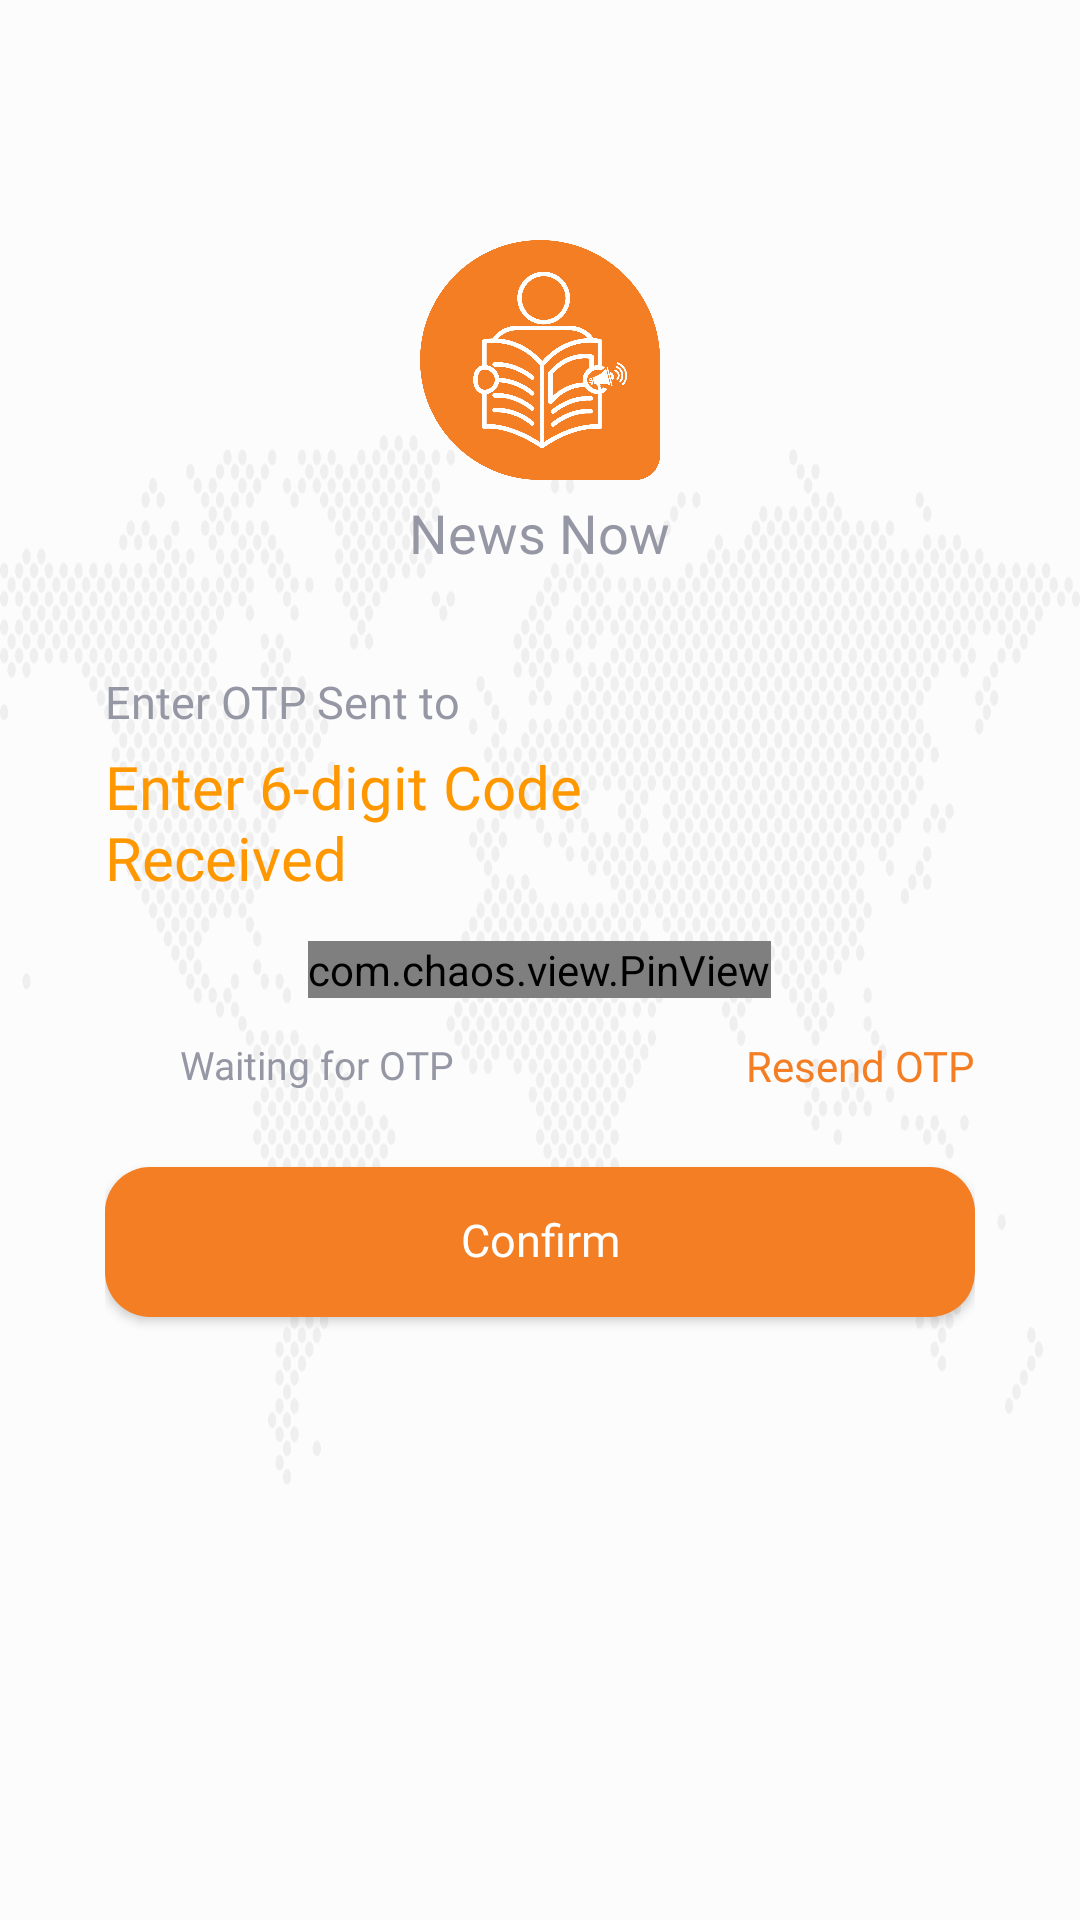

Write the Android layout XML for this screen, with the resource values it uses.
<!-- AndroidManifest.xml: activity theme Theme.AppCompat.NoActionBar -->
<!-- res/layout/activity_otpverification.xml -->
<?xml version="1.0" encoding="utf-8"?>
<LinearLayout xmlns:android="http://schemas.android.com/apk/res/android"
    xmlns:app="http://schemas.android.com/apk/res-auto"
    xmlns:tools="http://schemas.android.com/tools"
    android:layout_width="match_parent"
    android:layout_height="match_parent"
    android:orientation="vertical"
    android:background="@color/light_bg">
    <RelativeLayout
        android:layout_width="match_parent"
        android:layout_height="match_parent"
        tools:ignore="UselessParent">

        <ImageView
            android:layout_width="match_parent"
            android:layout_height="350dp"
            android:src="@drawable/map_icon"
            android:layout_centerVertical="true"
            android:scaleType="fitXY"/>

        <LinearLayout
            android:layout_width="match_parent"
            android:layout_height="wrap_content"
            android:layout_marginTop="80dp"
            android:layout_gravity="center_horizontal"
            android:orientation="vertical"
            tools:ignore="UseCompoundDrawables">
            <ImageView
                android:layout_width="80dp"
                android:layout_height="80dp"
                android:layout_gravity="center_horizontal"
                android:src="@drawable/app_icon"
                app:layout_constraintEnd_toEndOf="parent"
                app:layout_constraintStart_toStartOf="parent"
                app:layout_constraintTop_toTopOf="parent"
                tools:ignore="ContentDescription" />

            <TextView
                android:layout_width="wrap_content"
                android:layout_height="wrap_content"
                android:layout_gravity="center_horizontal"
                android:layout_marginTop="8dp"
                android:text="@string/news_now"
                android:textColor="@color/text_header"
                android:includeFontPadding="false"
                android:textSize="18sp"/>
        </LinearLayout>

        <ScrollView
            android:layout_width="match_parent"
            android:layout_height="match_parent">
            <LinearLayout
                android:layout_width="match_parent"
                android:layout_height="wrap_content"
                android:layout_gravity="center_vertical"
                android:gravity="center_vertical"
                android:padding="35dp"
                android:orientation="vertical">


                <LinearLayout
                    android:layout_width="match_parent"
                    android:layout_height="wrap_content"
                    android:layout_marginTop="50dp">
                    <TextView
                        android:layout_width="wrap_content"
                        android:layout_height="wrap_content"
                        android:text="@string/enter_otp_sent_to"
                        android:textColor="@color/text_header"
                        android:fontFamily="@font/poppins_medium"
                        android:textSize="15sp"
                        android:includeFontPadding="false"/>
                    <TextView
                        android:id="@+id/tvMobile"
                        android:layout_width="wrap_content"
                        android:layout_height="wrap_content"
                        android:layout_marginStart="5dp"
                        android:textColor="@color/app_main_color"
                        android:fontFamily="@font/poppins_medium"
                        android:textSize="15sp"
                        android:includeFontPadding="false"/>
                </LinearLayout>

                <TextView
                    android:id="@+id/tv_get_started"
                    android:layout_width="180dp"
                    android:layout_height="wrap_content"
                    android:layout_marginTop="8dp"
                    android:text="@string/enter_6_digit_code_received"
                    android:textColor="#FF9800"
                    android:textSize="20dp"
                    android:fontFamily="@font/poppins_semi_bold"
                    android:includeFontPadding="false" />

                <com.chaos.view.PinView
                    android:id="@+id/pinview"
                    android:layout_width="wrap_content"
                    android:layout_height="wrap_content"
                    android:layout_gravity="center_horizontal"
                    android:layout_marginTop="15dp"
                    android:focusable="true"
                    android:focusableInTouchMode="true"
                    android:inputType="number"
                    android:itemBackground="@color/white"
                    android:textColor="@color/app_black_color"
                    app:itemCount="6"
                    app:itemHeight="40dp"
                    app:itemRadius="8dp"
                    app:itemWidth="40dp"
                    app:itemSpacing="10dp"
                    app:lineWidth="2dp"
                    app:lineColor="@color/light_gray_bg"
                    />

                <LinearLayout
                    android:layout_width="match_parent"
                    android:layout_height="wrap_content"
                    android:layout_marginTop="15dp"
                    android:orientation="horizontal"
                    android:weightSum="2">
                    <LinearLayout
                        android:layout_width="match_parent"
                        android:layout_height="wrap_content"
                        android:layout_gravity="center_vertical"
                        android:gravity="center_vertical"
                        android:layout_weight="1">
                        <ImageView
                            android:layout_width="15dp"
                            android:layout_height="15dp"
                            android:src="@drawable/wating"
                            android:tint="@color/text_header"/>
                        <TextView
                            android:id="@+id/tv_verification_message"
                            android:layout_width="wrap_content"
                            android:layout_height="wrap_content"
                            android:layout_marginStart="10dp"
                            android:fontFamily="@font/poppins_regular"
                            android:text="@string/waiting_for_otp"
                            android:textSize="13dp"
                            android:textColor="@color/text_header"
                            android:layout_gravity="start"
                            android:includeFontPadding="false"/>
                    </LinearLayout>


                    <TextView
                        android:id="@+id/tv_resend"
                        android:layout_width="match_parent"
                        android:layout_height="wrap_content"
                        android:fontFamily="@font/poppins_regular"
                        android:text="@string/resend_otp"
                        android:textSize="14sp"
                        android:gravity="end"
                        android:layout_weight="1"
                        android:textColor="@color/app_main_color"
                        android:includeFontPadding="false"/>
                </LinearLayout>

                <Button
                    android:id="@+id/btn_confirm"
                    android:layout_width="match_parent"
                    android:layout_height="50dp"
                    android:layout_marginTop="25dp"
                    android:layout_marginBottom="25dp"
                    android:background="@drawable/overlay_button"
                    android:text="@string/confirm"
                    android:textColor="@color/white"
                    android:fontFamily="@font/poppins_medium"
                    android:textSize="15sp"
                    android:textAllCaps="false"
                    android:includeFontPadding="false"/>

            </LinearLayout>
        </ScrollView>


    </RelativeLayout>
</LinearLayout>
<!-- resources referenced by this layout -->
<resources>
  <color name="app_black_color">#1e1f20</color>
  <color name="app_main_color">#f47e24</color>
  <color name="light_bg">#fcfcfc</color>
  <color name="light_gray_bg">#f2f2f2</color>
  <color name="text_header">#9598a4</color>
  <color name="white">#FFFFFFFF</color>
  <!-- drawable app_icon: png bitmap (drawable, 253863 bytes) -->
  <!-- drawable map_icon: png bitmap (drawable, 984757 bytes) -->
  <!-- drawable overlay_button (drawable) -->
  <?xml version="1.0" encoding="utf-8"?>
  <shape xmlns:android="http://schemas.android.com/apk/res/android">
  
      <solid
          android:color="@color/app_main_color"
          />
  
      <corners
          android:topLeftRadius="15dp"
          android:topRightRadius="15dp"
          android:bottomLeftRadius="15dp"
          android:bottomRightRadius="15dp"
          />
  
  </shape>
  <string name="confirm">Confirm</string>
  <string name="enter_6_digit_code_received">Enter 6-digit Code Received</string>
  <string name="enter_otp_sent_to">Enter OTP Sent to</string>
  <string name="news_now">News Now</string>
  <string name="resend_otp">Resend OTP</string>
  <string name="waiting_for_otp">Waiting for OTP</string>
</resources>
